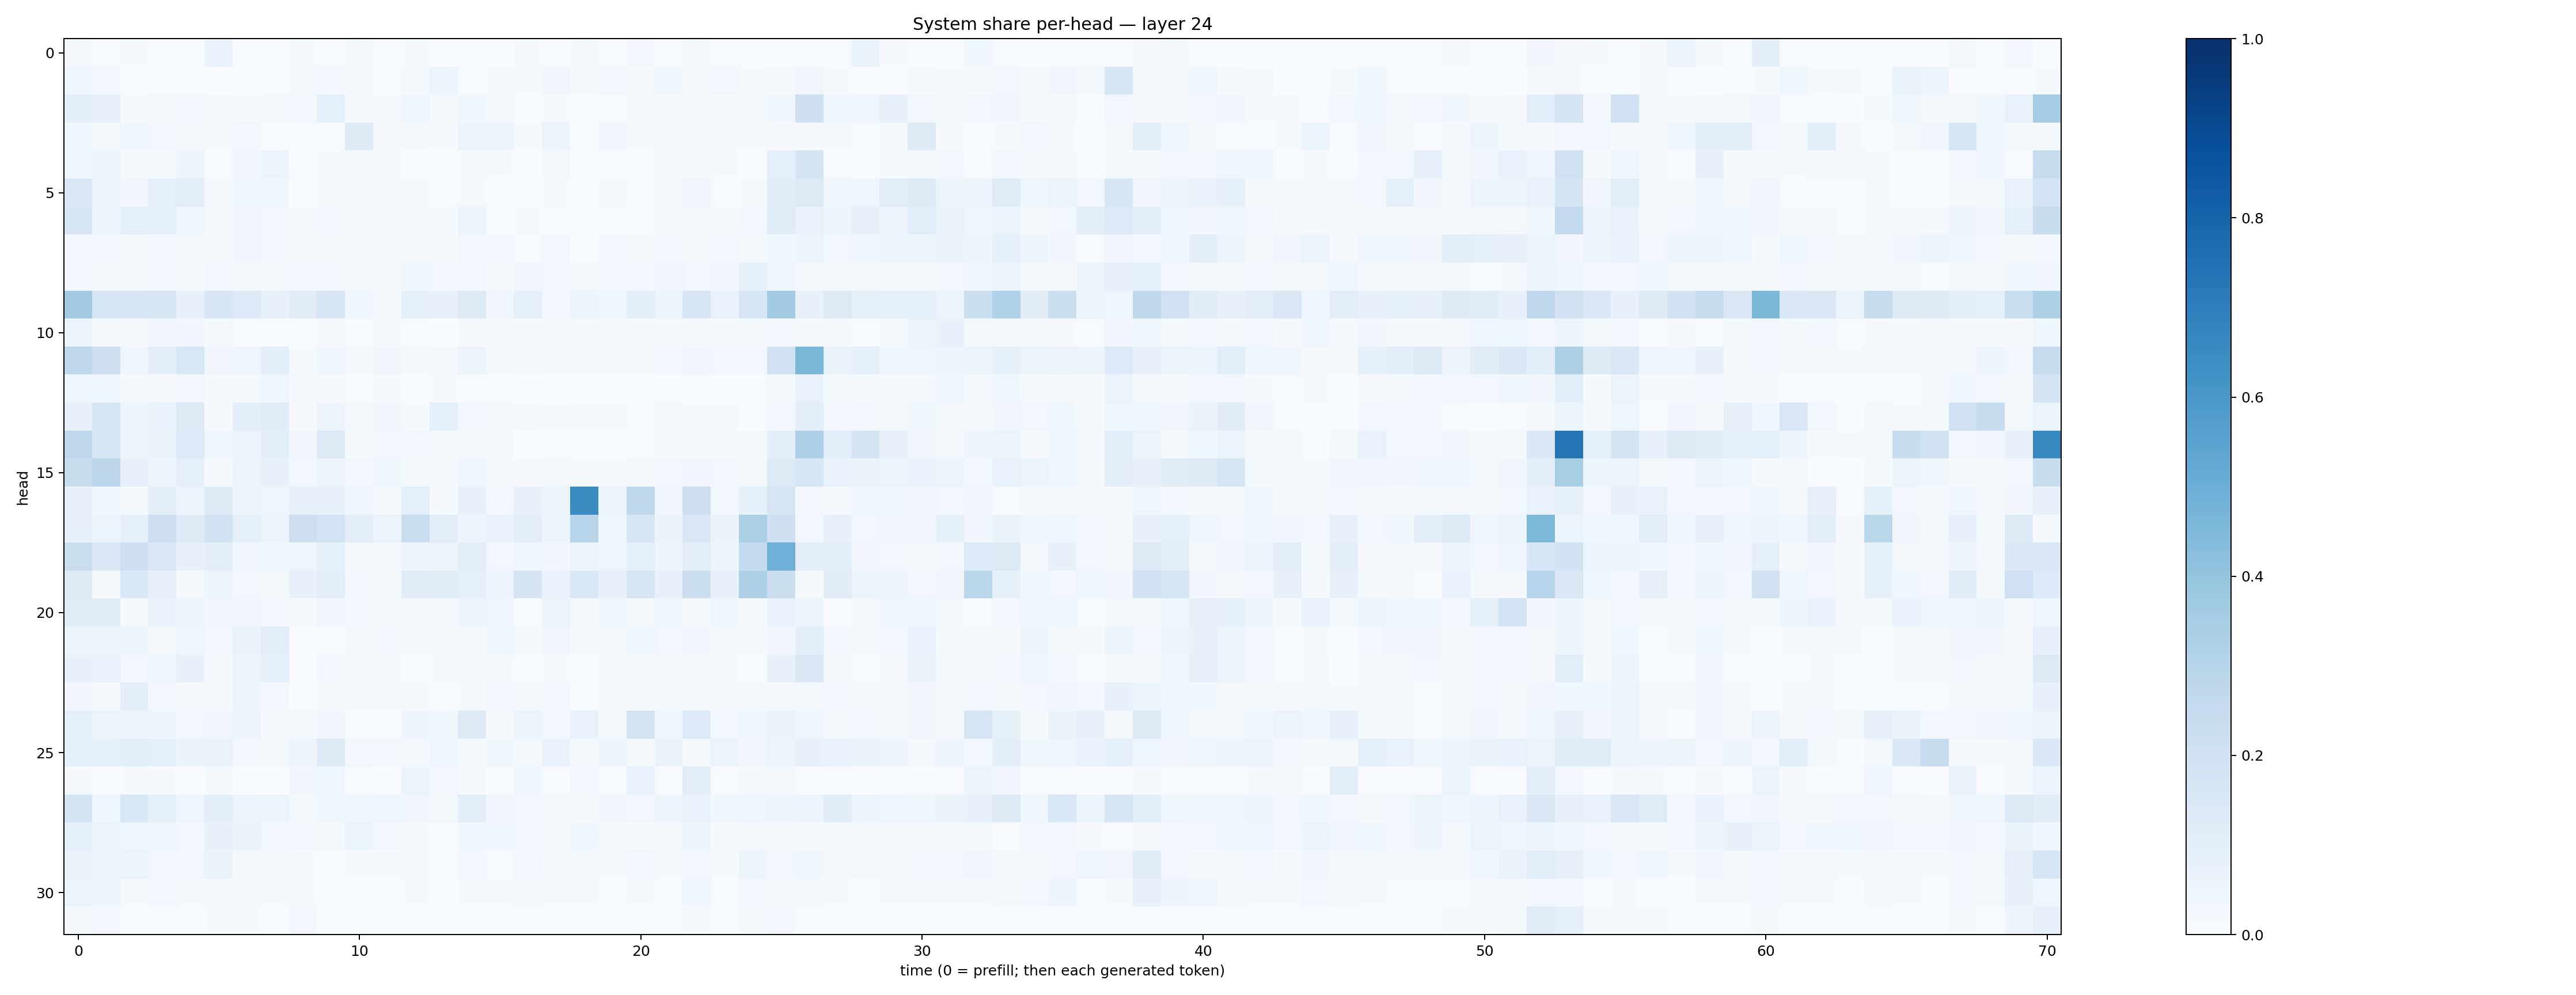

Data behind this chart, as committed beside it:
0.019193308, 0.007640025, 0.015570331, 0.0047031064, 0.0022546253, 0.066444874, 0.0058922763, 0.0026005327, 0.014390746, 0.003952706, 0.016348986, 0.0014276319, 0.015277919, 0.0023993223, 0.0042669727, 0.002573858, 0.012852165, 0.0051438003, 0.017278345, 0.0042655976, 0.028284274, 0.0037955004, 0.019333165, 0.004038096
0.04405, 0.02376, 0.006332, 0.007771, 0.006082, 0.003407, 0.005785, 0.007538, 0.0224, 0.02848, 0.01172, 0.005317, 0.0152, 0.06013, 0.007614, 0.01398, 0.01033, 0.03356, 0.009205, 0.02892, 0.0154, 0.03586, 0.01167, 0.03023
0.09963, 0.07651, 0.01116, 0.02251, 0.0288, 0.02143, 0.01429, 0.02097, 0.0235, 0.09166, 0.009473, 0.0144, 0.04311, 0.02025, 0.03517, 0.0163, 0.004141, 0.008603, 0.002741, 0.004608, 0.008359, 0.01312, 0.01056, 0.01048
0.03875, 0.01802, 0.03773, 0.02853, 0.0159, 0.01321, 0.03013, 0.006225, 0.00644, 0.00554, 0.1325, 0.01289, 0.01195, 0.008065, 0.0609, 0.05755, 0.01394, 0.05733, 0.006687, 0.03416, 0.01346, 0.0163, 0.009125, 0.01279
0.04652, 0.05402, 0.01123, 0.01197, 0.05047, 0.005551, 0.03444, 0.0564, 0.002844, 0.01447, 0.01281, 0.0101, 0.003647, 0.007593, 0.01325, 0.01197, 0.006426, 0.02115, 0.003362, 0.005885, 0.004784, 0.01004, 0.01138, 0.009717
0.1387, 0.04776, 0.03239, 0.087, 0.1044, 0.01795, 0.03622, 0.0378, 0.004122, 0.009943, 0.01299, 0.009515, 0.01223, 0.006232, 0.01331, 0.005936, 0.00512, 0.01146, 0.003675, 0.008149, 0.006531, 0.01156, 0.033, 0.006536
0.1635, 0.06012, 0.08897, 0.0875, 0.04243, 0.02136, 0.03136, 0.02772, 0.01172, 0.03105, 0.01158, 0.009613, 0.02275, 0.01403, 0.0518, 0.007075, 0.008029, 0.007279, 0.007277, 0.007203, 0.007787, 0.008923, 0.01607, 0.01014
0.02504, 0.02721, 0.02081, 0.02442, 0.02062, 0.01832, 0.03183, 0.026, 0.017, 0.01275, 0.02299, 0.009325, 0.007897, 0.01054, 0.02404, 0.0252, 0.006976, 0.03107, 0.006173, 0.02725, 0.01039, 0.02722, 0.01211, 0.02388
0.02885, 0.01933, 0.01122, 0.02612, 0.01454, 0.03007, 0.02011, 0.01474, 0.02462, 0.02722, 0.01793, 0.01535, 0.03818, 0.02576, 0.0258, 0.01551, 0.03405, 0.03091, 0.0165, 0.02876, 0.02817, 0.03215, 0.03086, 0.03349
0.3616, 0.1665, 0.1625, 0.1706, 0.0711, 0.1586, 0.1343, 0.08141, 0.1117, 0.1683, 0.03986, 0.01822, 0.08567, 0.0742, 0.1298, 0.03378, 0.09316, 0.02775, 0.04934, 0.03812, 0.09404, 0.05099, 0.1595, 0.06961
0.05691, 0.01553, 0.01144, 0.03246, 0.03313, 0.01641, 0.006191, 0.00658, 0.004744, 0.009757, 0.004562, 0.009125, 0.005067, 0.003873, 0.007975, 0.01023, 0.009277, 0.01418, 0.0101, 0.01485, 0.01199, 0.0209, 0.01096, 0.01734
0.2753, 0.2098, 0.04236, 0.09787, 0.1538, 0.03256, 0.04243, 0.09762, 0.01437, 0.04543, 0.01742, 0.03211, 0.02038, 0.01641, 0.05487, 0.02244, 0.01937, 0.01817, 0.01401, 0.01301, 0.0137, 0.0311, 0.03499, 0.02352
0.03947, 0.03882, 0.01459, 0.01044, 0.02931, 0.0111, 0.01973, 0.0461, 0.01015, 0.009067, 0.006997, 0.01264, 0.005843, 0.008212, 0.006781, 0.006356, 0.003155, 0.004136, 0.001364, 0.003684, 0.004924, 0.005366, 0.00707, 0.004528
0.07563, 0.1579, 0.04692, 0.06926, 0.1285, 0.007877, 0.1003, 0.1106, 0.009033, 0.05527, 0.02269, 0.03243, 0.01442, 0.08629, 0.02412, 0.01635, 0.01298, 0.008379, 0.009811, 0.009195, 0.004962, 0.01857, 0.01023, 0.01298
0.2762, 0.1622, 0.05583, 0.06311, 0.1365, 0.03909, 0.05197, 0.09717, 0.03336, 0.1264, 0.01561, 0.02867, 0.02583, 0.01972, 0.01771, 0.009137, 0.002167, 0.007755, 0.005055, 0.005372, 0.007033, 0.009622, 0.01136, 0.01076
0.2391, 0.2837, 0.08143, 0.04982, 0.09349, 0.01511, 0.05656, 0.07778, 0.02786, 0.0582, 0.02625, 0.03539, 0.02167, 0.01559, 0.04583, 0.02265, 0.009307, 0.02219, 0.009784, 0.01203, 0.01577, 0.0303, 0.03239, 0.02432
0.07926, 0.03818, 0.01279, 0.09484, 0.05307, 0.1234, 0.06023, 0.04646, 0.07849, 0.07434, 0.04443, 0.02312, 0.08683, 0.01348, 0.07243, 0.0236, 0.07239, 0.06009, 0.6451, 0.05659, 0.2719, 0.03396, 0.2146, 0.02413
0.07784, 0.05644, 0.08766, 0.2121, 0.1217, 0.1923, 0.08759, 0.05653, 0.2118, 0.1871, 0.09815, 0.0525, 0.2288, 0.1052, 0.04935, 0.06866, 0.1018, 0.05888, 0.2931, 0.0466, 0.1625, 0.0652, 0.1485, 0.06451
0.2281, 0.1375, 0.207, 0.1485, 0.07528, 0.0991, 0.03379, 0.03756, 0.03989, 0.08544, 0.01776, 0.01779, 0.04976, 0.05699, 0.09638, 0.02823, 0.04158, 0.03218, 0.05125, 0.04292, 0.08923, 0.04959, 0.1013, 0.04974
0.1228, 0.01303, 0.1562, 0.08086, 0.01581, 0.05135, 0.03062, 0.01875, 0.0763, 0.1035, 0.03055, 0.01566, 0.1109, 0.1193, 0.08597, 0.04804, 0.1793, 0.06921, 0.1558, 0.0774, 0.1693, 0.07399, 0.2212, 0.07398
0.1097, 0.1117, 0.01273, 0.06849, 0.05386, 0.03174, 0.03348, 0.02799, 0.01541, 0.03155, 0.02537, 0.0133, 0.01083, 0.02173, 0.04787, 0.04248, 0.007611, 0.05302, 0.02315, 0.04592, 0.01758, 0.04154, 0.02312, 0.04336
0.05622, 0.06005, 0.04796, 0.02067, 0.04569, 0.0279, 0.06321, 0.1021, 0.007394, 0.006627, 0.01448, 0.02849, 0.0132, 0.01304, 0.01459, 0.04203, 0.01819, 0.03349, 0.008317, 0.01405, 0.04181, 0.02362, 0.03499, 0.01904
0.07228, 0.06651, 0.03049, 0.04095, 0.07142, 0.02313, 0.05805, 0.08254, 0.006117, 0.02965, 0.0106, 0.009418, 0.005232, 0.009563, 0.01421, 0.01452, 0.004539, 0.01471, 0.002149, 0.01389, 0.00852, 0.01258, 0.009939, 0.01102
0.03475, 0.01379, 0.09905, 0.0311, 0.0216, 0.01274, 0.04733, 0.02473, 0.006003, 0.009152, 0.01128, 0.008187, 0.008236, 0.006893, 0.01363, 0.02535, 0.02114, 0.02445, 0.006481, 0.009523, 0.01071, 0.01446, 0.01371, 0.01536
0.08672, 0.05817, 0.04808, 0.04778, 0.02749, 0.03164, 0.05854, 0.01537, 0.02109, 0.03305, 0.007446, 0.007512, 0.04901, 0.03873, 0.124, 0.01091, 0.06053, 0.02957, 0.06646, 0.02205, 0.1738, 0.0456, 0.134, 0.03093
0.09271, 0.08264, 0.1004, 0.0861, 0.06302, 0.0635, 0.0283, 0.02328, 0.05657, 0.1242, 0.02951, 0.0276, 0.01564, 0.04585, 0.01204, 0.03524, 0.01832, 0.06934, 0.0227, 0.05058, 0.02269, 0.06355, 0.01806, 0.05873
0.01281, 0.003774, 0.01407, 0.01088, 0.001925, 0.01549, 0.00344, 0.002855, 0.0327, 0.0419, 0.004805, 0.002225, 0.05083, 0.02419, 0.01152, 0.001827, 0.03731, 0.006913, 0.03003, 0.003846, 0.06848, 0.006765, 0.1019, 0.00728
0.1764, 0.04535, 0.1562, 0.0839, 0.04359, 0.09733, 0.05805, 0.05087, 0.01654, 0.038, 0.03901, 0.03943, 0.03228, 0.0199, 0.1029, 0.03377, 0.02995, 0.01971, 0.01907, 0.03428, 0.02574, 0.04885, 0.06695, 0.03538
0.09215, 0.05519, 0.04321, 0.04498, 0.03086, 0.07091, 0.06487, 0.02617, 0.02901, 0.02119, 0.06142, 0.02799, 0.02267, 0.006594, 0.03903, 0.03726, 0.02449, 0.02275, 0.03855, 0.0141, 0.01327, 0.01345, 0.04748, 0.01115
0.06377, 0.04905, 0.06203, 0.03099, 0.02828, 0.06505, 0.02028, 0.01978, 0.01472, 0.007416, 0.009723, 0.00916, 0.01198, 0.003433, 0.02748, 0.006664, 0.0273, 0.01488, 0.02211, 0.008889, 0.03086, 0.01041, 0.02485, 0.008631
0.05343, 0.04782, 0.0116, 0.02698, 0.01034, 0.009439, 0.01166, 0.008362, 0.008599, 0.006782, 0.004562, 0.002315, 0.01282, 0.00312, 0.0088, 0.01308, 0.01964, 0.009072, 0.009228, 0.005749, 0.01108, 0.005842, 0.03624, 0.007094
0.01736, 0.02536, 0.003451, 0.004096, 0.006384, 0.01086, 0.01365, 0.007653, 0.02684, 0.00609, 0.005534, 0.004835, 0.005783, 0.001506, 0.004213, 0.0038, 0.007699, 0.005032, 0.00589, 0.003477, 0.006378, 0.00432, 0.008663, 0.005579
